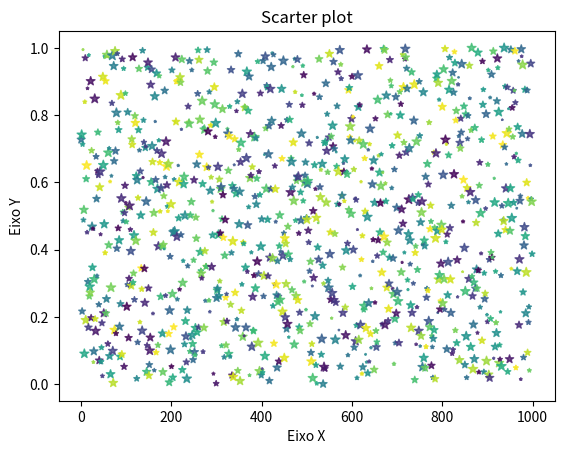

Generate this figure with matplotlib:
import numpy as np
import matplotlib.pyplot as plt
y = np.random.rand(1000)
x = np.arange(0, len(y))
plt.scatter(x=x,
            y=y,
            s=np.random.uniform(low=1, high=50, size=len(x)),
            c=np.random.uniform(low=1, high=10, size=len(x)),marker="*",
            alpha=0.8)
plt.title("Scarter plot")
plt.xlabel("Eixo X")
plt.ylabel("Eixo Y")
